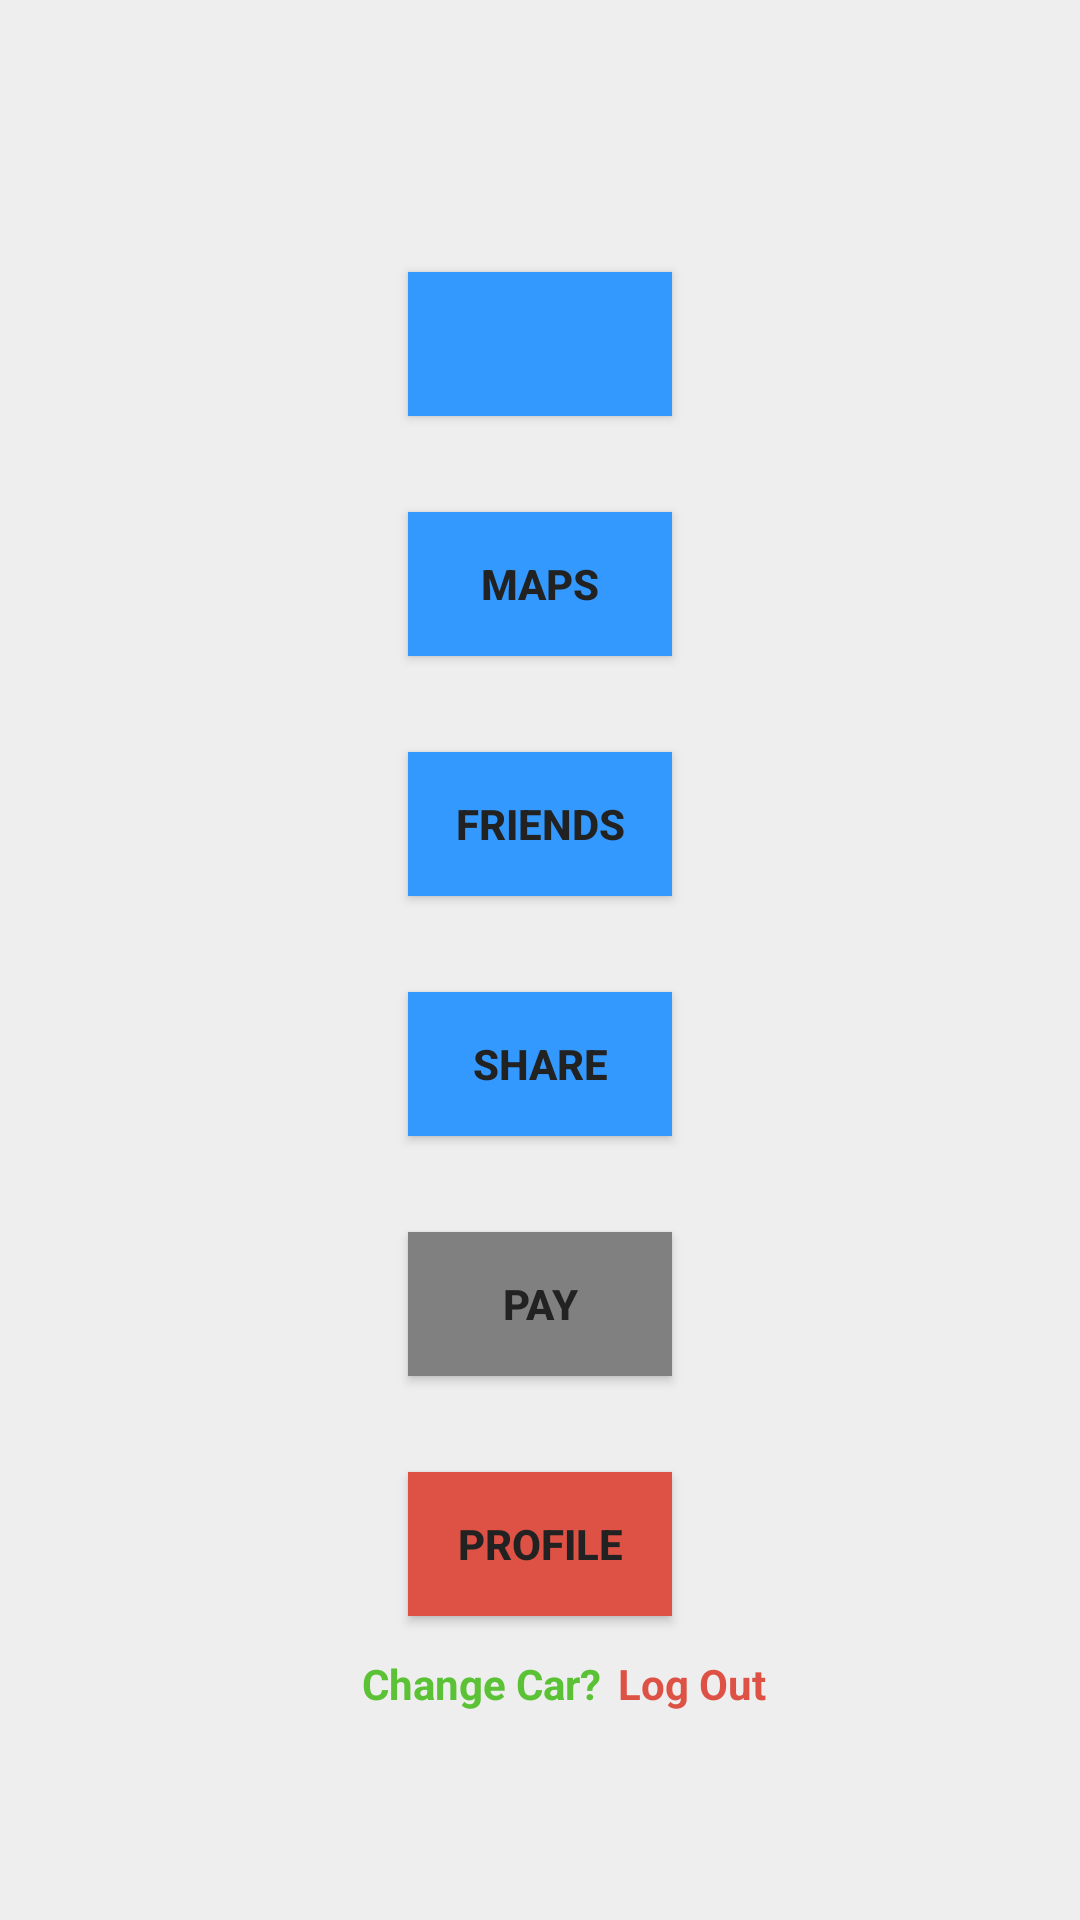

Layout XML and referenced resources for this Android screen:
<!-- AndroidManifest.xml: application theme AppTheme -->
<!-- res/layout/home_fragment.xml -->
<?xml version="1.0" encoding="utf-8"?>

<androidx.constraintlayout.widget.ConstraintLayout xmlns:android="http://schemas.android.com/apk/res/android"
    xmlns:tools="http://schemas.android.com/tools"
    android:layout_width="match_parent"
    android:layout_height="match_parent"
    xmlns:app="http://schemas.android.com/apk/res-auto"
    tools:context=".ui.home.HomeFragment">

    <View
        android:id="@+id/home_view"
        android:layout_width="match_parent"
        android:layout_height="0dp"
        android:background="@color/colorAccent"
        app:layout_constraintBottom_toBottomOf="parent"
        app:layout_constraintHorizontal_bias="1.0"
        app:layout_constraintLeft_toLeftOf="parent"
        app:layout_constraintRight_toRightOf="parent"
        app:layout_constraintTop_toTopOf="parent"
        app:layout_constraintVertical_bias="0.0" />

    <Button
        android:id="@+id/home_park"
        android:layout_width="wrap_content"
        android:layout_height="wrap_content"
        android:background="@color/colorPrimary"
        android:textColor="@color/colorPrimaryDark"
        android:textStyle="bold"
        app:layout_constraintBottom_toBottomOf="parent"
        app:layout_constraintEnd_toEndOf="parent"
        app:layout_constraintStart_toStartOf="parent"
        app:layout_constraintTop_toTopOf="parent"
        app:layout_constraintVertical_bias="0.153" />

    <Button
        android:id="@+id/home_maps"
        android:layout_width="wrap_content"
        android:layout_height="wrap_content"
        android:layout_marginTop="32dp"
        android:background="@color/colorPrimary"
        android:text="Maps"
        android:textColor="@color/colorPrimaryDark"
        android:textStyle="bold"
        app:layout_constraintBottom_toBottomOf="parent"
        app:layout_constraintEnd_toEndOf="parent"
        app:layout_constraintStart_toStartOf="parent"
        app:layout_constraintTop_toBottomOf="@+id/home_park"
        app:layout_constraintVertical_bias="0.0" />

    <Button
        android:id="@+id/home_friends"
        android:layout_width="wrap_content"
        android:layout_height="wrap_content"
        android:layout_marginTop="32dp"
        android:background="@color/colorPrimary"
        android:text="Friends"
        android:textColor="@color/colorPrimaryDark"
        android:textStyle="bold"
        app:layout_constraintBottom_toBottomOf="parent"
        app:layout_constraintEnd_toEndOf="parent"
        app:layout_constraintStart_toStartOf="parent"
        app:layout_constraintTop_toBottomOf="@+id/home_maps"
        app:layout_constraintVertical_bias="0.0" />

    <Button
        android:id="@+id/home_share"
        android:layout_width="wrap_content"
        android:layout_height="wrap_content"
        android:layout_marginTop="32dp"
        android:background="@color/colorPrimary"
        android:text="Share"
        android:textColor="@color/colorPrimaryDark"
        android:textStyle="bold"
        app:layout_constraintBottom_toBottomOf="parent"
        app:layout_constraintEnd_toEndOf="parent"
        app:layout_constraintStart_toStartOf="parent"
        app:layout_constraintTop_toBottomOf="@+id/home_friends"
        app:layout_constraintVertical_bias="0.0" />

    <Button
        android:id="@+id/home_pay"
        android:layout_width="wrap_content"
        android:layout_height="wrap_content"
        android:layout_marginTop="32dp"
        android:background="@color/colorAccent4"
        android:text="Pay"
        android:textColor="@color/colorPrimaryDark"
        android:textStyle="bold"
        android:enabled="true"
        app:layout_constraintBottom_toBottomOf="parent"
        app:layout_constraintEnd_toEndOf="parent"
        app:layout_constraintStart_toStartOf="parent"
        app:layout_constraintTop_toBottomOf="@+id/home_share"
        app:layout_constraintVertical_bias="0.0" />

    <Button
        android:id="@+id/home_profile"
        android:layout_width="wrap_content"
        android:layout_height="wrap_content"
        android:background="@color/colorAccent2"
        android:layout_marginTop="32dp"
        android:text="Profile"
        android:textColor="@color/colorPrimaryDark"
        android:textStyle="bold"
        app:layout_constraintBottom_toBottomOf="parent"
        app:layout_constraintEnd_toEndOf="parent"
        app:layout_constraintStart_toStartOf="parent"
        app:layout_constraintTop_toBottomOf="@+id/home_pay"
        app:layout_constraintVertical_bias="0.0" />

    <TextView
        android:id="@+id/home_log_out"
        android:layout_width="wrap_content"
        android:layout_height="wrap_content"
        android:layout_marginTop="13dp"
        android:text="Log Out"
        android:textColor="@color/colorAccent2"
        android:textStyle="bold"
        app:layout_constraintBottom_toBottomOf="parent"
        app:layout_constraintEnd_toEndOf="parent"
        app:layout_constraintHorizontal_bias="0.05"
        app:layout_constraintStart_toEndOf="@+id/home_change_car"
        app:layout_constraintTop_toBottomOf="@+id/home_profile"
        app:layout_constraintVertical_bias="0.0" />

    <TextView
        android:id="@+id/home_change_car"
        android:layout_width="wrap_content"
        android:layout_height="wrap_content"
        android:layout_marginTop="13dp"
        android:text="Change Car?"
        android:textColor="@color/colorAccent3"
        android:textStyle="bold"
        app:layout_constraintBottom_toBottomOf="parent"
        app:layout_constraintEnd_toEndOf="parent"
        app:layout_constraintHorizontal_bias="0.43"
        app:layout_constraintStart_toStartOf="parent"
        app:layout_constraintTop_toBottomOf="@+id/home_profile"
        app:layout_constraintVertical_bias="0.0" />




</androidx.constraintlayout.widget.ConstraintLayout>
<!-- resources referenced by this layout -->
<resources>
  <color name="colorAccent">#eeeeee</color>
  <color name="colorAccent2">#de5246</color>
  <color name="colorAccent3">#5BC236</color>
  <color name="colorAccent4">#808080</color>
  <color name="colorPrimary">#3399ff</color>
  <color name="colorPrimaryDark">#222222</color>
  <style name="AppTheme" parent="Theme.AppCompat.Light.NoActionBar">
          
          <item name="colorPrimary">@color/colorPrimary</item>
          <item name="colorPrimaryDark">@color/colorPrimaryDark</item>
          <item name="colorAccent">@color/colorAccent</item>
  
      </style>
</resources>
